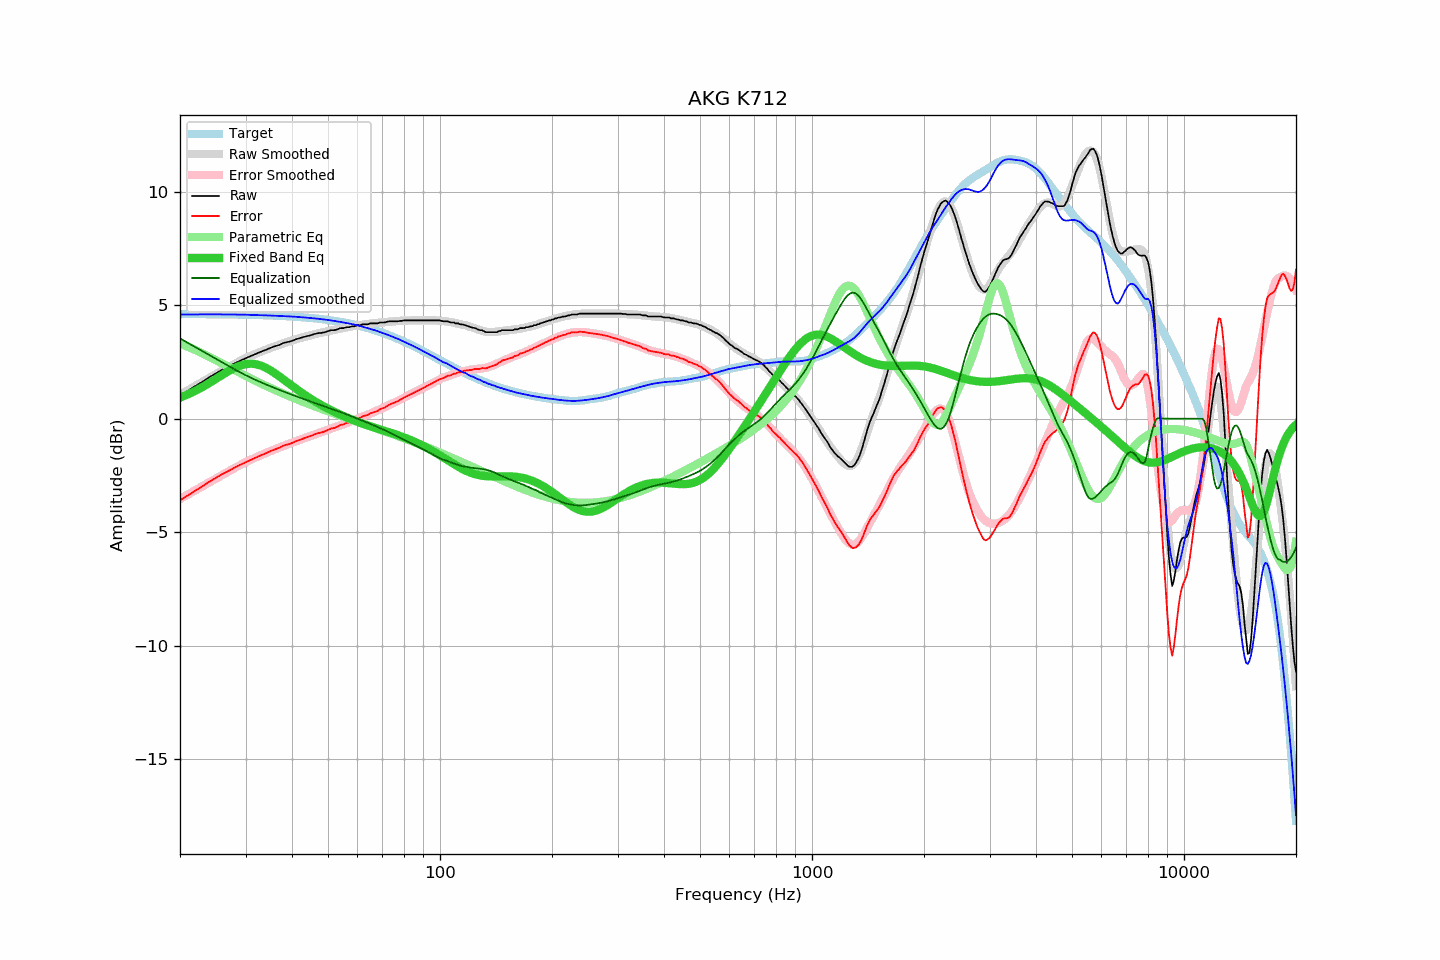

The data file committed next to this chart (first rows):
frequency, raw, error, smoothed, error_smoothed, equalization, parametric_eq, equalized_raw, equalized_smoothed, target
20, 1.02, -3.59, 1.05, -3.54, 3.54, 0.93, 4.56, 4.59, 4.61
21, 1.23, -3.38, 1.25, -3.34, 3.34, 1.07, 4.57, 4.59, 4.61
22, 1.44, -3.17, 1.45, -3.15, 3.15, 1.23, 4.59, 4.59, 4.61
23, 1.63, -2.98, 1.63, -2.97, 2.97, 1.40, 4.60, 4.60, 4.61
24, 1.83, -2.77, 1.80, -2.79, 2.79, 1.58, 4.62, 4.60, 4.60
25, 2.00, -2.60, 1.97, -2.63, 2.63, 1.76, 4.63, 4.60, 4.60
26, 2.16, -2.44, 2.12, -2.47, 2.47, 1.93, 4.63, 4.59, 4.60
27, 2.29, -2.30, 2.27, -2.32, 2.32, 2.10, 4.61, 4.59, 4.59
28, 2.43, -2.16, 2.41, -2.18, 2.18, 2.24, 4.61, 4.59, 4.59
29, 2.55, -2.03, 2.54, -2.04, 2.04, 2.34, 4.59, 4.59, 4.58
30, 2.66, -1.92, 2.66, -1.92, 1.92, 2.40, 4.58, 4.58, 4.58
31, 2.76, -1.81, 2.77, -1.81, 1.81, 2.43, 4.57, 4.57, 4.57
32, 2.86, -1.71, 2.87, -1.70, 1.70, 2.40, 4.56, 4.57, 4.57
33, 2.95, -1.61, 2.95, -1.60, 1.60, 2.34, 4.55, 4.56, 4.56
34, 3.03, -1.53, 3.04, -1.51, 1.51, 2.25, 4.54, 4.55, 4.56
35, 3.12, -1.43, 3.12, -1.43, 1.43, 2.13, 4.55, 4.54, 4.55
36, 3.19, -1.35, 3.19, -1.35, 1.35, 2.00, 4.54, 4.54, 4.54
37, 3.25, -1.28, 3.26, -1.27, 1.27, 1.86, 4.52, 4.53, 4.53
38, 3.34, -1.18, 3.33, -1.19, 1.19, 1.72, 4.53, 4.52, 4.52
39, 3.38, -1.13, 3.39, -1.12, 1.12, 1.58, 4.50, 4.51, 4.51
40, 3.43, -1.07, 3.44, -1.06, 1.06, 1.45, 4.49, 4.50, 4.50
41, 3.50, -0.99, 3.50, -0.99, 0.99, 1.32, 4.49, 4.49, 4.49
42, 3.55, -0.93, 3.55, -0.93, 0.93, 1.20, 4.48, 4.48, 4.48
43, 3.60, -0.86, 3.60, -0.87, 0.87, 1.08, 4.47, 4.46, 4.46
44, 3.64, -0.81, 3.64, -0.81, 0.81, 0.97, 4.45, 4.45, 4.45
45, 3.68, -0.76, 3.68, -0.75, 0.75, 0.87, 4.43, 4.43, 4.44
46, 3.73, -0.69, 3.72, -0.70, 0.70, 0.77, 4.43, 4.42, 4.42
47, 3.77, -0.63, 3.76, -0.64, 0.64, 0.68, 4.41, 4.40, 4.40
48, 3.78, -0.61, 3.79, -0.59, 0.59, 0.60, 4.37, 4.39, 4.39
49, 3.81, -0.56, 3.83, -0.54, 0.54, 0.52, 4.35, 4.37, 4.37
50, 3.86, -0.49, 3.86, -0.49, 0.49, 0.44, 4.35, 4.35, 4.35
51, 3.90, -0.43, 3.89, -0.44, 0.44, 0.37, 4.34, 4.33, 4.33
52, 3.90, -0.41, 3.92, -0.39, 0.39, 0.30, 4.29, 4.31, 4.31
53, 3.94, -0.35, 3.94, -0.34, 0.34, 0.24, 4.28, 4.29, 4.29
54, 3.99, -0.28, 3.97, -0.29, 0.29, 0.18, 4.28, 4.26, 4.27
55, 3.99, -0.25, 4.00, -0.24, 0.24, 0.12, 4.23, 4.24, 4.24
56, 4.03, -0.19, 4.02, -0.20, 0.20, 0.06, 4.23, 4.22, 4.22
57, 4.03, -0.16, 4.04, -0.15, 0.15, 0.01, 4.18, 4.19, 4.19
58, 4.07, -0.10, 4.07, -0.10, 0.10, -0.04, 4.17, 4.17, 4.17
59, 4.07, -0.07, 4.09, -0.05, 0.05, -0.09, 4.12, 4.14, 4.14
60, 4.12, 0.01, 4.11, -0.00, 0.00, -0.14, 4.12, 4.11, 4.11
61, 4.12, 0.04, 4.12, 0.04, -0.04, -0.18, 4.08, 4.08, 4.08
62, 4.16, 0.11, 4.14, 0.09, -0.09, -0.22, 4.07, 4.05, 4.05
63, 4.16, 0.14, 4.16, 0.14, -0.14, -0.26, 4.02, 4.02, 4.02
64, 4.16, 0.17, 4.17, 0.18, -0.18, -0.30, 3.98, 3.99, 3.99
65, 4.20, 0.24, 4.18, 0.23, -0.23, -0.34, 3.97, 3.96, 3.96
66, 4.20, 0.27, 4.20, 0.28, -0.28, -0.37, 3.92, 3.92, 3.93
67, 4.20, 0.31, 4.21, 0.32, -0.32, -0.41, 3.88, 3.89, 3.89
68, 4.20, 0.34, 4.22, 0.37, -0.37, -0.44, 3.83, 3.86, 3.86
69, 4.24, 0.42, 4.23, 0.41, -0.41, -0.47, 3.83, 3.82, 3.82
70, 4.24, 0.45, 4.24, 0.46, -0.46, -0.50, 3.78, 3.78, 3.79
71, 4.24, 0.49, 4.25, 0.51, -0.51, -0.53, 3.73, 3.75, 3.75
72, 4.27, 0.56, 4.26, 0.55, -0.55, -0.57, 3.72, 3.71, 3.71
73, 4.29, 0.62, 4.27, 0.60, -0.60, -0.60, 3.69, 3.67, 3.67
74, 4.29, 0.65, 4.28, 0.65, -0.65, -0.63, 3.64, 3.63, 3.64
75, 4.29, 0.69, 4.29, 0.69, -0.69, -0.66, 3.60, 3.59, 3.60
76, 4.29, 0.73, 4.30, 0.74, -0.74, -0.69, 3.55, 3.56, 3.56
77, 4.29, 0.77, 4.31, 0.79, -0.79, -0.72, 3.50, 3.52, 3.52
78, 4.31, 0.83, 4.31, 0.83, -0.83, -0.76, 3.48, 3.48, 3.48
79, 4.31, 0.87, 4.32, 0.88, -0.88, -0.79, 3.43, 3.44, 3.44
... 553 more rows
